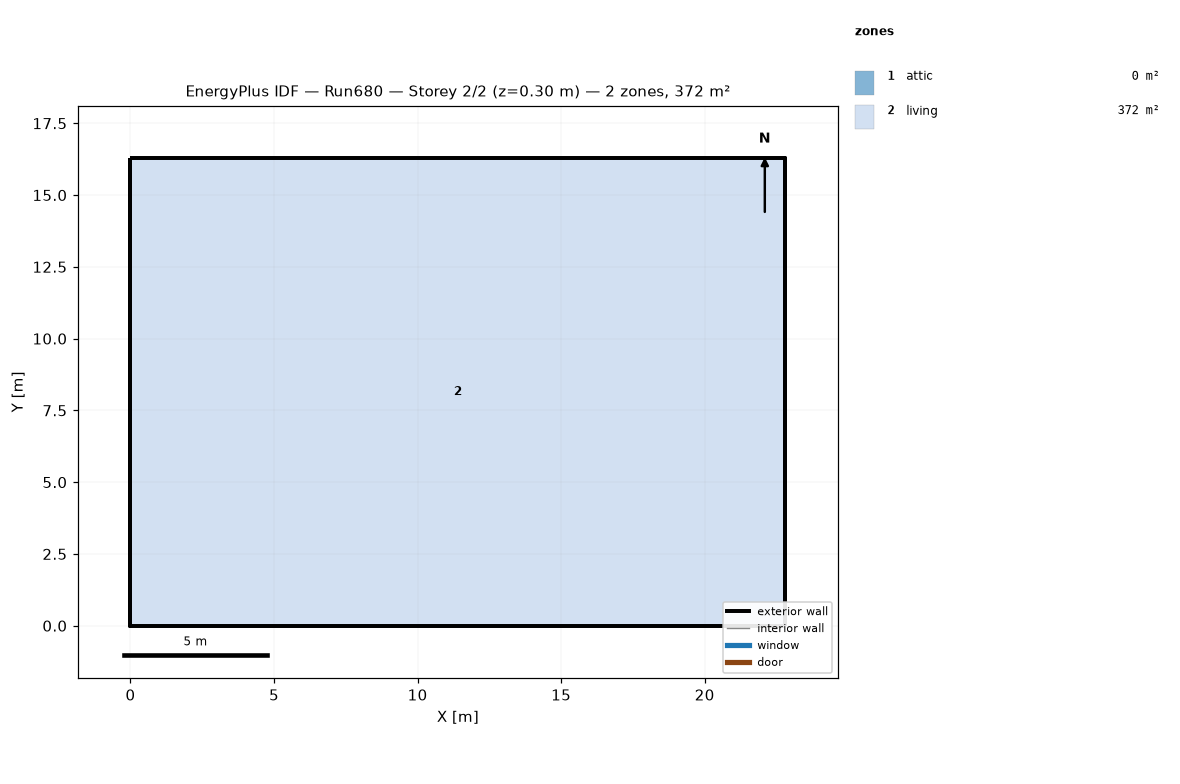
=== STOREY PLAN SPEC (per zone: floor XY polygon, exterior-wall plan segments, windows/doors) ===
zone 1: attic  (0.0 m²)
  exterior wall: (22.81, 0.00) – (22.81, 16.29) – (22.81, 8.15)  [24.4 m]
  exterior wall: (0.00, 16.29) – (0.00, 0.00) – (0.00, 8.15)  [24.4 m]
zone 2: living  (371.6 m²)
  floor: (0.00, 0.00) (0.00, 16.29) (22.81, 16.29) (22.81, 0.00)
  exterior wall: (0.00, 0.00) – (22.81, 0.00)  [22.8 m]
  exterior wall: (22.81, 0.00) – (22.81, 16.29)  [16.3 m]
  exterior wall: (22.81, 16.29) – (0.00, 16.29)  [22.8 m]
  exterior wall: (0.00, 16.29) – (0.00, 0.00)  [16.3 m]

=== DERIVED (storey summary) ===
Building: Run680
Storey: 2 of 2  (floor level z = 0.30 m)
Storey gross floor area: 371.6 m²
Zones on this storey: 2
  - attic: floor 0.0 m²; exterior wall 48.9 m (22.3 m²); WWR 0.0%
  - living: floor 371.6 m²; exterior wall 78.2 m (572.1 m²); WWR 0.0%
Zone adjacency: (none detected)